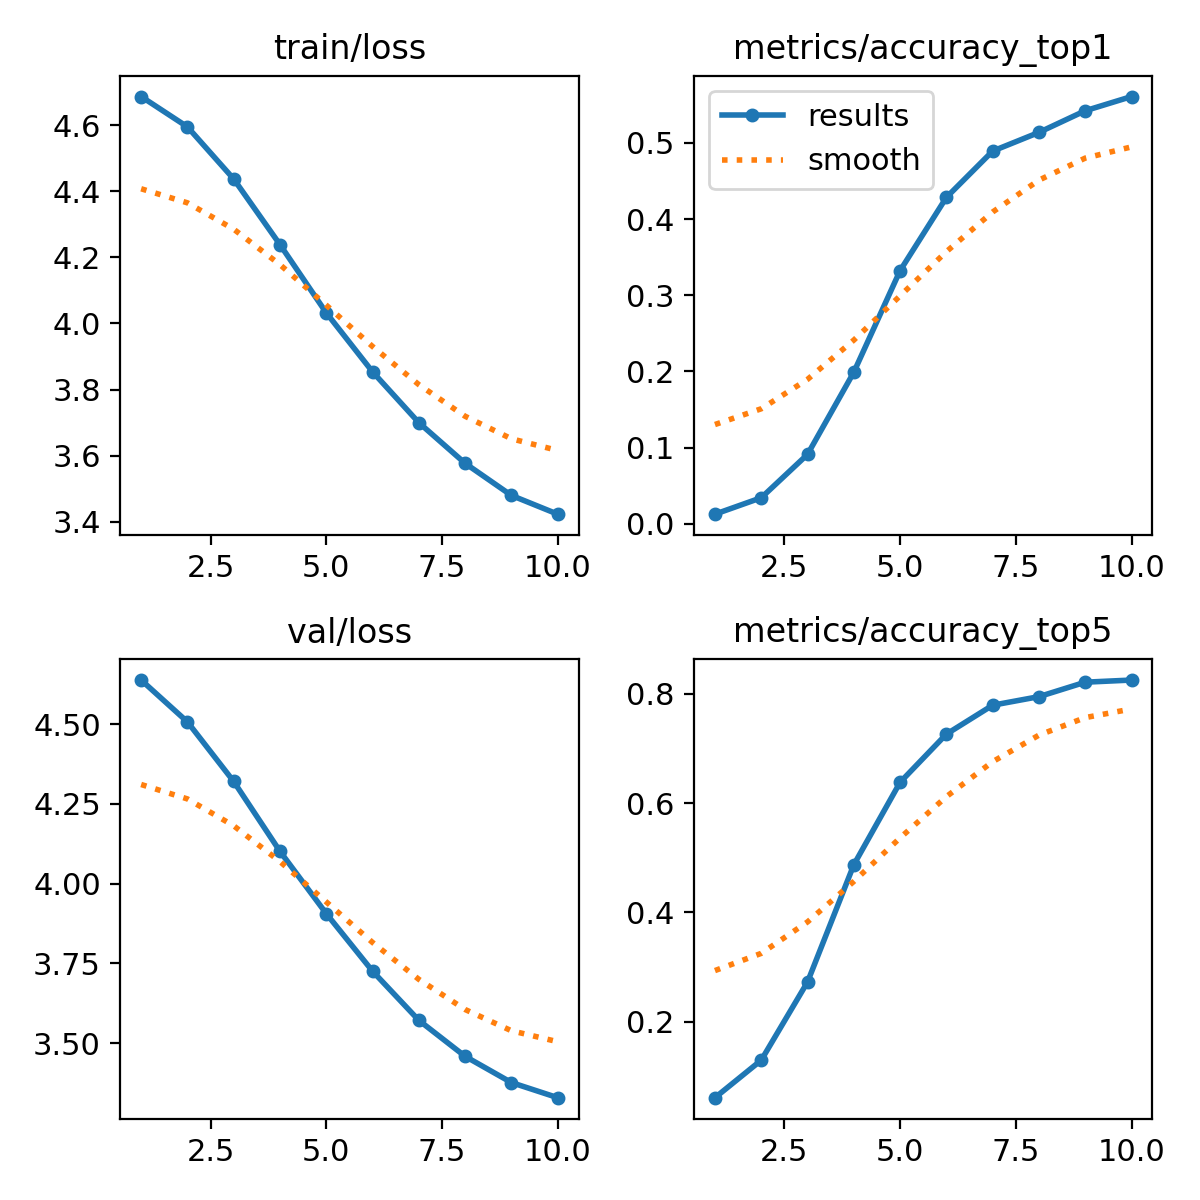

The table this chart was drawn from, first rows:
epoch, time, train/loss, metrics/accuracy_top1, metrics/accuracy_top5, val/loss, lr/pg0, lr/pg1, lr/pg2
1, 13.16, 4.686, 0.01275, 0.06078, 4.638, 2.914e-05, 2.914e-05, 2.914e-05
2, 21.83, 4.594, 0.03431, 0.1294, 4.507, 5.33572e-05, 5.33572e-05, 5.33572e-05
3, 31.37, 4.437, 0.09118, 0.2726, 4.32, 7.16186e-05, 7.16186e-05, 7.16186e-05
4, 41.37, 4.238, 0.199, 0.4873, 4.101, 6.6082e-05, 6.6082e-05, 6.6082e-05
5, 51.19, 4.032, 0.3323, 0.6382, 3.906, 5.6776e-05, 5.6776e-05, 5.6776e-05
6, 61.4, 3.854, 0.4284, 0.7265, 3.726, 4.747e-05, 4.747e-05, 4.747e-05
7, 70.29, 3.7, 0.4892, 0.7794, 3.572, 3.8164e-05, 3.8164e-05, 3.8164e-05
8, 80.24, 3.577, 0.5137, 0.7951, 3.459, 2.8858e-05, 2.8858e-05, 2.8858e-05
9, 89.65, 3.48, 0.5422, 0.8216, 3.377, 1.9552e-05, 1.9552e-05, 1.9552e-05
10, 100.1, 3.423, 0.5608, 0.8255, 3.329, 1.0246e-05, 1.0246e-05, 1.0246e-05
